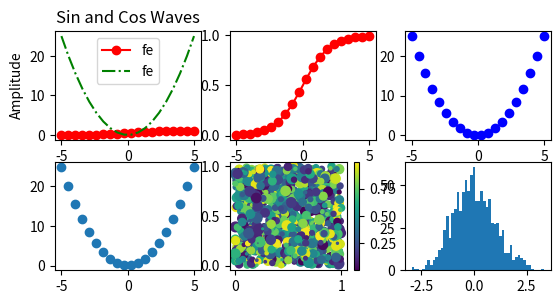

Generate this figure with matplotlib:
import numpy as np
import matplotlib.pyplot as plt
row = 3
col = 3
x = np.linspace(-5, 5, 20) # 1000个点
y1 = [1/(1+np.exp(-i)) for i in x]
y2 = x**2
plt.subplot(row, col, 1)
plt.plot(x, y1,'r-o',
x, y2, 'g-.', label='fe')
plt.legend()# 展示图例
plt.xlabel('Rads')
plt.ylabel('Amplitude')
plt.title('Sin and Cos Waves')
plt.subplot(row, col, 2)
plt.plot(x, y1, 'r-o', label='fe')


'散点图'
plt.subplot(row, col, 3)
plt.plot(x, y2, 'bo', label='fe')

plt.subplot(row, col, 4)
plt.scatter(x, y2)


'彩色映射散点图'
x = np.random.rand(1000)
y = np.random.rand(1000)
size = np.random.rand(1000) * 50
colour = np.random.rand(1000)
plt.subplot(row, col, 5)
plt.scatter(x, y, size, colour)
plt.colorbar()


'直方图'
x = np.random.randn(1000)
plt.subplot(row, col, 6)

plt.hist(x, 50)
















plt.show()